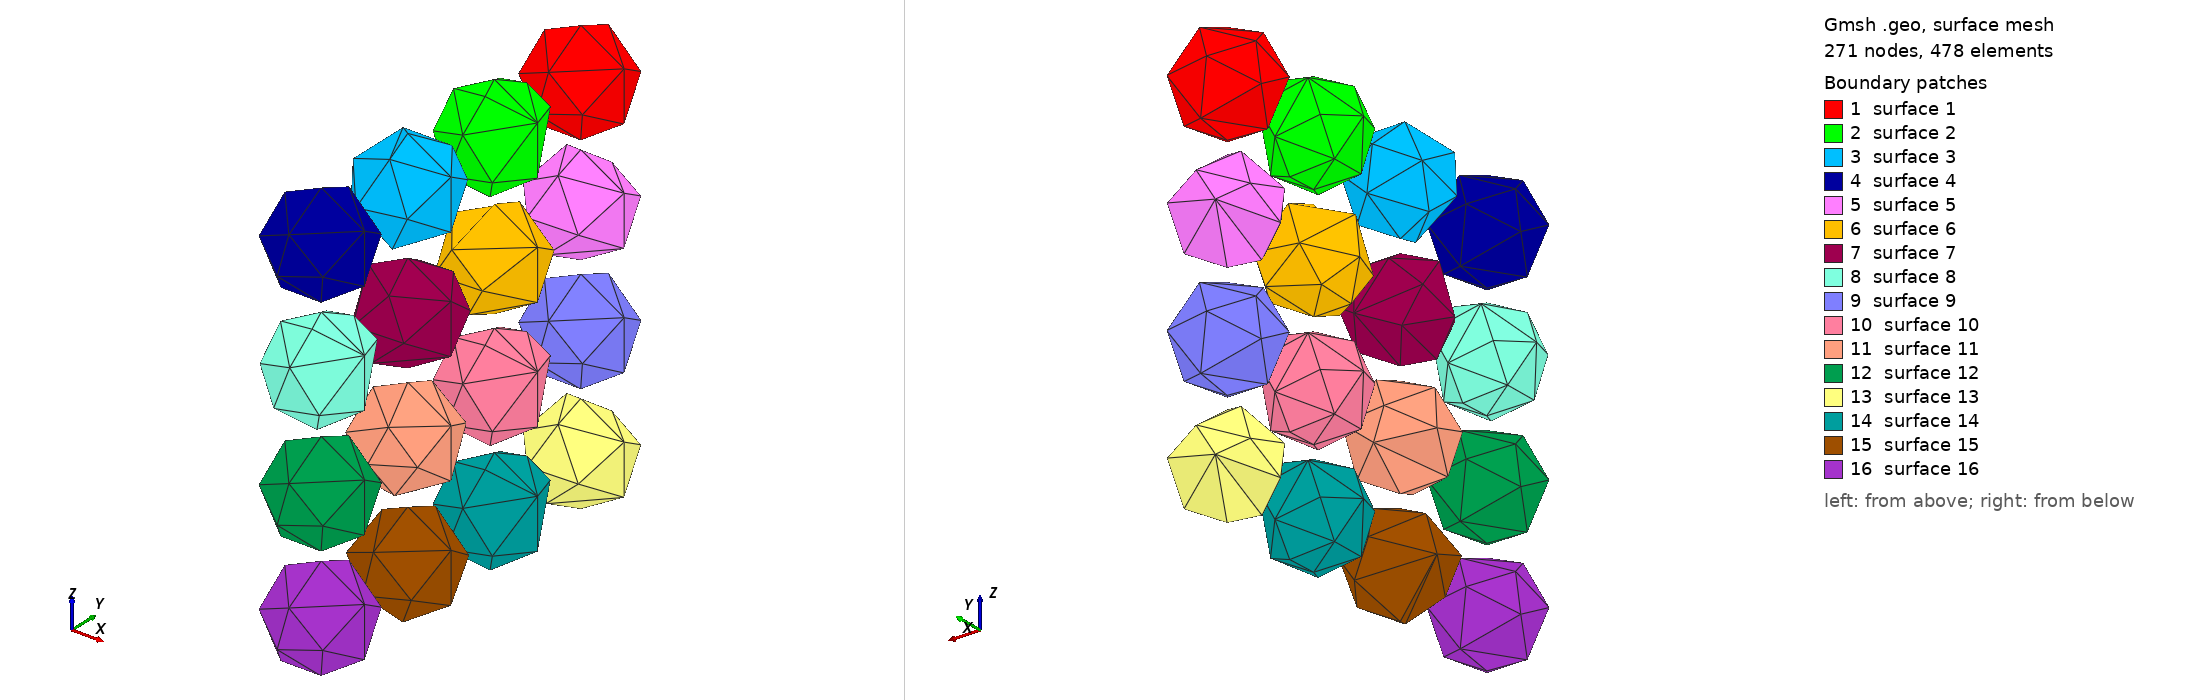

Gmsh geometry script, surface-meshed: 271 nodes, 478 surface elements. Boundary patches (legend numbers): 1 surface 1, 2 surface 2, 3 surface 3, 4 surface 4, 5 surface 5, 6 surface 6, 7 surface 7, 8 surface 8, 9 surface 9, 10 surface 10, 11 surface 11, 12 surface 12, 13 surface 13, 14 surface 14, 15 surface 15, 16 surface 16. Left view from above one corner, right view from below the opposite corner. The script declares no physical surfaces, so the legend lists its geometric surfaces. The drawing asked Gmsh for element sizes between 1% and 20% of the model's largest extent; the script's own settings can give other sizes.

=== 16_spheres.geo (drawn) ===
// 球面メッシュの細かさを設定
SetFactory("OpenCASCADE");

// 球を定義
Sphere(1) = {0, 3.25, 3.25, 1, -Pi/2, Pi/2, 2*Pi};
Sphere(2) = {0, 1, 3.25, 1, -Pi/2, Pi/2, 2*Pi};
Sphere(3) = {0, -1.25, 3.25, 1, -Pi/2, Pi/2, 2*Pi};
Sphere(4) = {0, -3.5, 3.25, 1, -Pi/2, Pi/2, 2*Pi};
Sphere(5) = {0, 3.25, 1, 1, -Pi/2, Pi/2, 2*Pi};
Sphere(6) = {0, 1, 1, 1, -Pi/2, Pi/2, 2*Pi};
Sphere(7) = {0, -1.25, 1, 1, -Pi/2, Pi/2, 2*Pi};
Sphere(8) = {0, -3.5, 1, 1, -Pi/2, Pi/2, 2*Pi};
Sphere(9) = {0, 3.25, -1.25, 1, -Pi/2, Pi/2, 2*Pi};
Sphere(10) = {0, 1, -1.25, 1, -Pi/2, Pi/2, 2*Pi};
Sphere(11) = {0, -1.25, -1.25, 1, -Pi/2, Pi/2, 2*Pi};
Sphere(12) = {0, -3.5, -1.25, 1, -Pi/2, Pi/2, 2*Pi};
Sphere(13) = {0, 3.25, -3.5, 1, -Pi/2, Pi/2, 2*Pi};
Sphere(14) = {0, 1, -3.5, 1, -Pi/2, Pi/2, 2*Pi};
Sphere(15) = {0, -1.25, -3.5, 1, -Pi/2, Pi/2, 2*Pi};
Sphere(16) = {0, -3.5, -3.5, 1, -Pi/2, Pi/2, 2*Pi};
Mesh 2;
Mesh.SurfaceFaces = 1;
ReverseMesh Surface {:};
